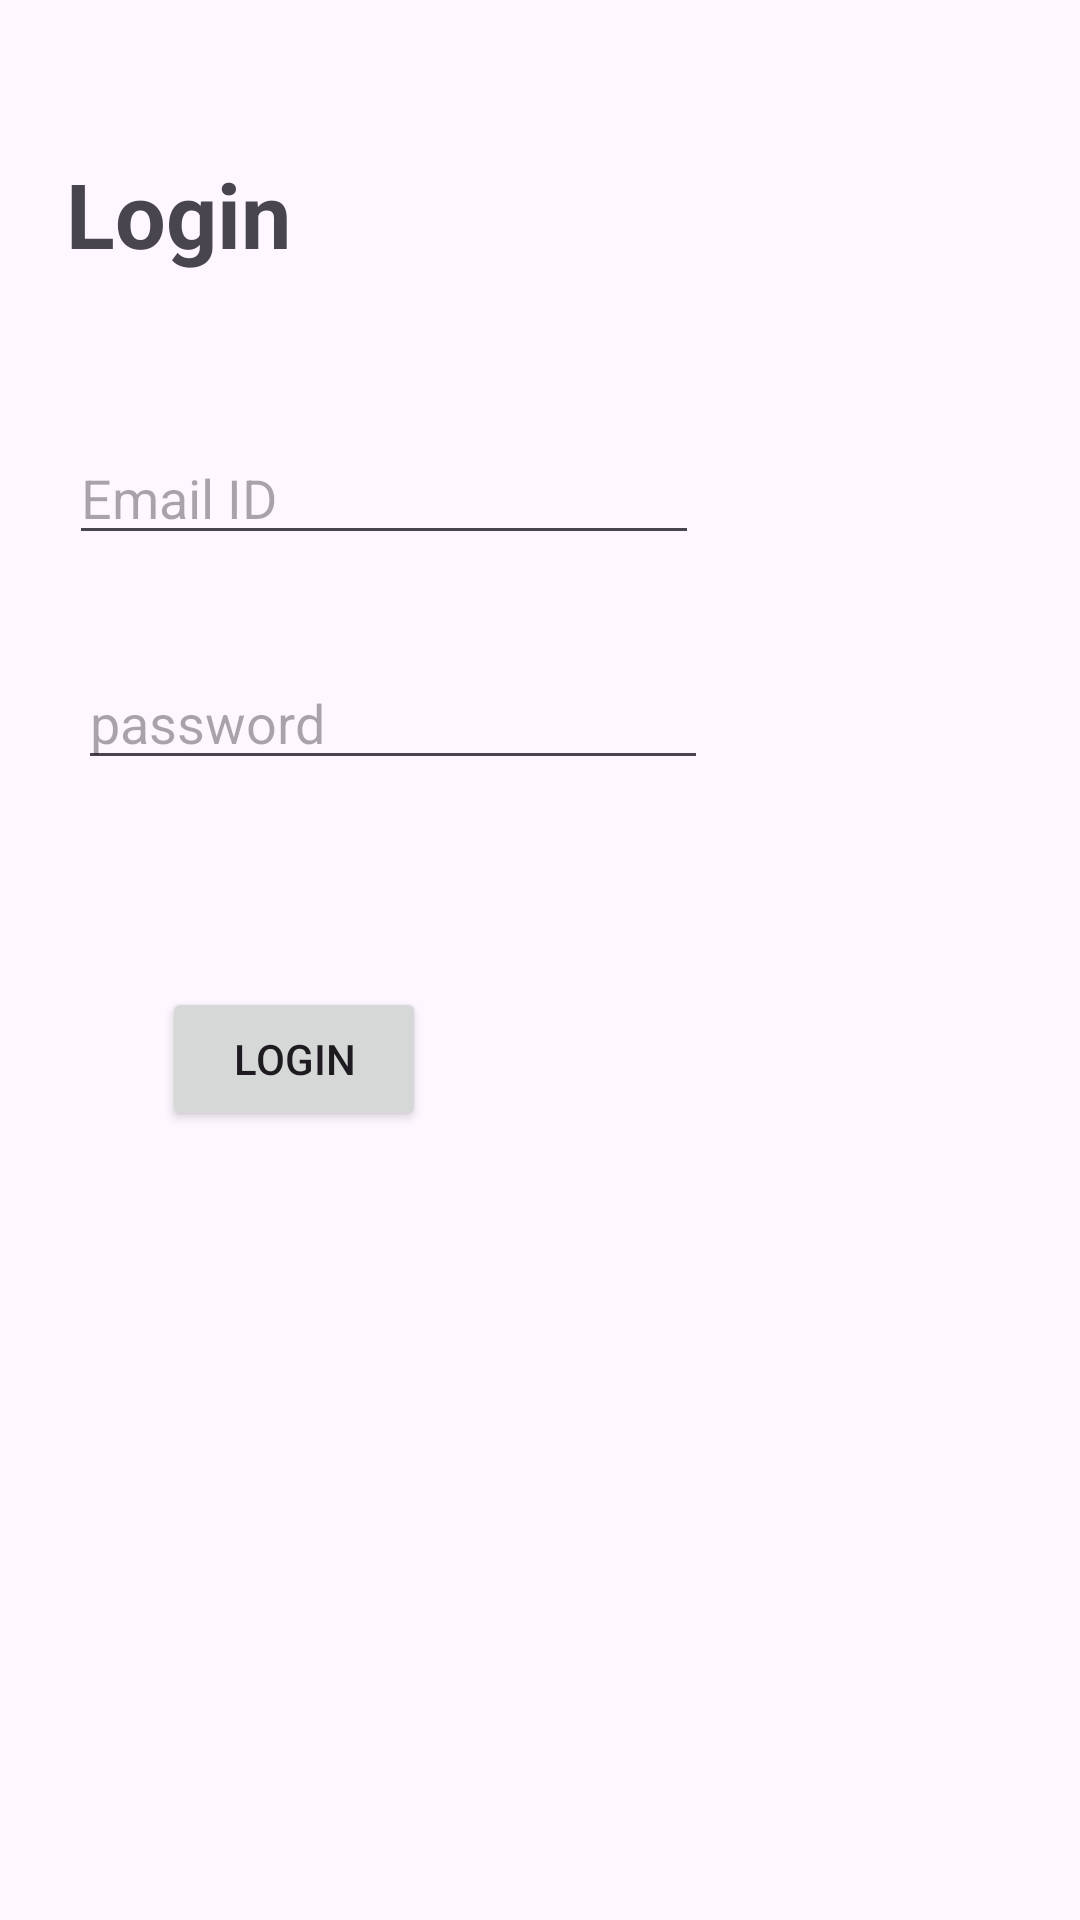

This screen was rendered from an Android layout file. Write that file and the resources it references.
<!-- AndroidManifest.xml: application theme Theme.Signupform -->
<!-- res/layout/activity_login.xml -->
<?xml version="1.0" encoding="utf-8"?>
<RelativeLayout xmlns:android="http://schemas.android.com/apk/res/android"
    xmlns:app="http://schemas.android.com/apk/res-auto"
    xmlns:tools="http://schemas.android.com/tools"
    android:layout_width="match_parent"
    android:layout_height="match_parent"
    tools:context=".LoginActivity">
    <TextView
        android:id="@+id/loginTextView"
        android:layout_width="225dp"
        android:layout_height="45dp"
        android:layout_alignParentEnd="true"
        android:layout_alignParentRight="true"
        android:layout_alignParentBottom="true"
        android:layout_marginEnd="113dp"
        android:layout_marginRight="113dp"
        android:layout_marginBottom="544dp"
        android:text="Login"
        android:textSize="30sp"
        android:textStyle="bold"
        app:layout_constraintBottom_toBottomOf="parent"
        tools:layout_editor_absoluteX="143dp" />
    <EditText
        android:id="@+id/passEditText"
        android:layout_width="wrap_content"
        android:layout_height="wrap_content"
        android:layout_alignParentEnd="true"
        android:layout_alignParentRight="true"
        android:layout_alignParentBottom="true"
        android:layout_marginEnd="124dp"
        android:layout_marginRight="124dp"
        android:layout_marginBottom="380dp"
        android:ems="10"
        android:hint="password"
        android:inputType="textPassword" />
    <Button
        android:id="@+id/loginBtn"
        android:layout_width="wrap_content"
        android:layout_height="wrap_content"
        android:layout_alignParentEnd="true"
        android:layout_alignParentRight="true"
    android:layout_alignParentBottom="true"
    android:layout_marginEnd="218dp"
    android:layout_marginRight="218dp"
    android:layout_marginBottom="263dp"
    android:text="Login" />
    <EditText
        android:id="@+id/EmaileditText"
        android:layout_width="wrap_content"
        android:layout_height="wrap_content"
        android:layout_alignParentEnd="true"
        android:layout_alignParentRight="true"
        android:layout_alignParentBottom="true"
        android:layout_marginEnd="127dp"
        android:layout_marginRight="127dp"
        android:layout_marginBottom="455dp"
        android:ems="10"
        android:hint="Email ID"
        android:inputType="textPersonName" />
</RelativeLayout>
<!-- resources referenced by this layout -->
<resources>
  <style name="Theme.Signupform" parent="Base.Theme.Signupform" />
  <style name="Base.Theme.Signupform" parent="Theme.Material3.DayNight.NoActionBar">
          
          
      </style>
</resources>
